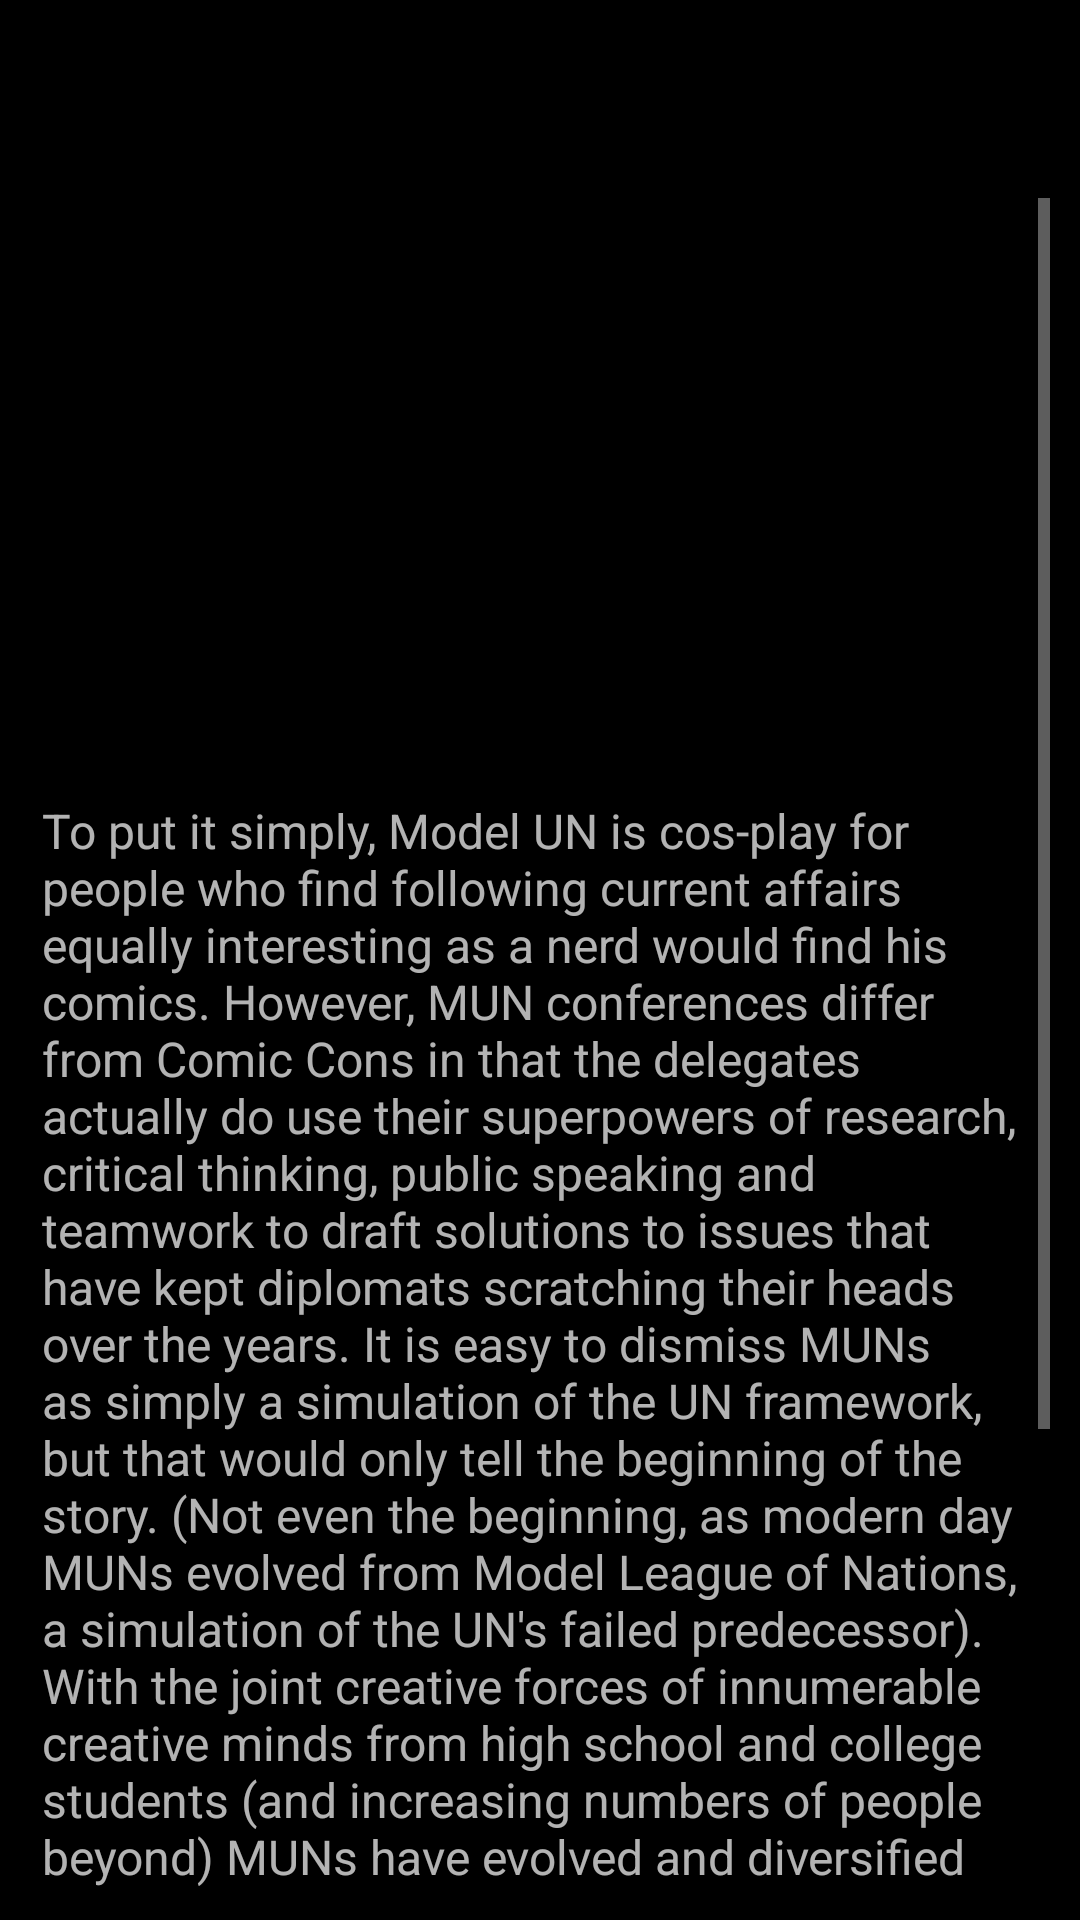

Write the Android layout XML for this screen, with the resource values it uses.
<!-- AndroidManifest.xml: application theme Theme.Design.NoActionBar -->
<!-- res/layout/activity_about_mun.xml -->
<?xml version="1.0" encoding="utf-8"?>
<android.support.constraint.ConstraintLayout xmlns:android="http://schemas.android.com/apk/res/android"
    xmlns:app="http://schemas.android.com/apk/res-auto"
    xmlns:tools="http://schemas.android.com/tools"
    android:layout_width="match_parent"
    android:background="@color/Black"
    android:layout_height="match_parent"
    tools:context="com.shivansh.iiitamun18.AboutMUNActivity">

    <LinearLayout
        android:layout_width="match_parent"
        android:layout_height="wrap_content"
        android:orientation="vertical">
        <android.support.v7.widget.Toolbar
            android:id="@+id/toolbar"
            android:layout_width="match_parent"
            android:layout_height="?attr/actionBarSize"
            android:theme="@style/AppTheme"
            android:background="@color/Black"
            app:titleTextColor="@color/White" />
        <ScrollView
            android:layout_width="match_parent"
            android:padding="10dp"
            android:layout_height="wrap_content">
           <LinearLayout
               android:layout_width="match_parent"
               android:layout_height="wrap_content"
               android:orientation="vertical">
               <ImageView
                   android:layout_width="wrap_content"
                   android:layout_height="180dp"
                   android:src="@drawable/mun_logo" />
               <TextView
                   android:layout_width="match_parent"
                   android:layout_height="wrap_content"
                   android:layout_marginTop="20dp"
                   android:layout_marginRight="6dp"
                   android:layout_marginEnd="6dp"
                   android:layout_marginLeft="4dp"
                   android:layout_marginStart="4dp"
                   android:textSize="16sp"
                   android:text="@string/about_mun"/>
               <Button
                   android:layout_width="match_parent"
                   android:layout_height="wrap_content"
                   android:id="@+id/read_aboutmun"
                   android:layout_marginTop="10dp"
                   android:textSize="16sp"
                   android:text="Read more about MUN"
                   android:background="@color/DodgerBlue" />
           </LinearLayout>
        </ScrollView>
    </LinearLayout>

</android.support.constraint.ConstraintLayout>
<!-- resources referenced by this layout -->
<resources>
  <color name="Black">#000000</color>
  <color name="DodgerBlue">#1E90FF</color>
  <color name="White">#FFFFFF</color>
  <string name="about_mun">To put it simply, Model UN is cos-play for people who find following current affairs equally interesting as a nerd would find his comics. However, MUN conferences differ from Comic Cons in that the delegates actually do use their superpowers of research, critical thinking, public speaking and teamwork to draft solutions to issues that have kept diplomats scratching their heads over the years. It is easy to dismiss MUNs as simply a simulation of the UN framework, but that would only tell the beginning of the story. (Not even the beginning, as modern day MUNs evolved from Model League of Nations, a simulation of the UN\'s failed predecessor). With the joint creative forces of innumerable creative minds from high school and college students (and increasing numbers of people beyond) MUNs have evolved and diversified at unthinking proportions over the years. Today, any council - real or fictional, futuristic or historical - that seeks to resolve disputes by means of meaningful diplomacy can be found simulated at a Model UN conference. The Best Delegate and other mentions add a competitive flair to the collaborative environment and help bring out the unprecedented from the council.</string>
  <style name="AppTheme" parent="Theme.AppCompat.Light.DarkActionBar">
          
          <item name="colorPrimary">@color/Black</item>
          <item name="colorPrimaryDark">@color/Black</item>
          <item name="colorAccent">@color/colorAccent</item>
          <item name="android:textColorSecondary">@color/White</item>
  
      </style>
  <color name="colorAccent">#FF4081</color>
</resources>
